Run: headless pygame with SDL's dummy video driver; simulated clock (each Clock.tick advances the game by its frame time, no real sleeping); random seed 0; keys injected as events and as key.get_pressed() state; no mouse input.
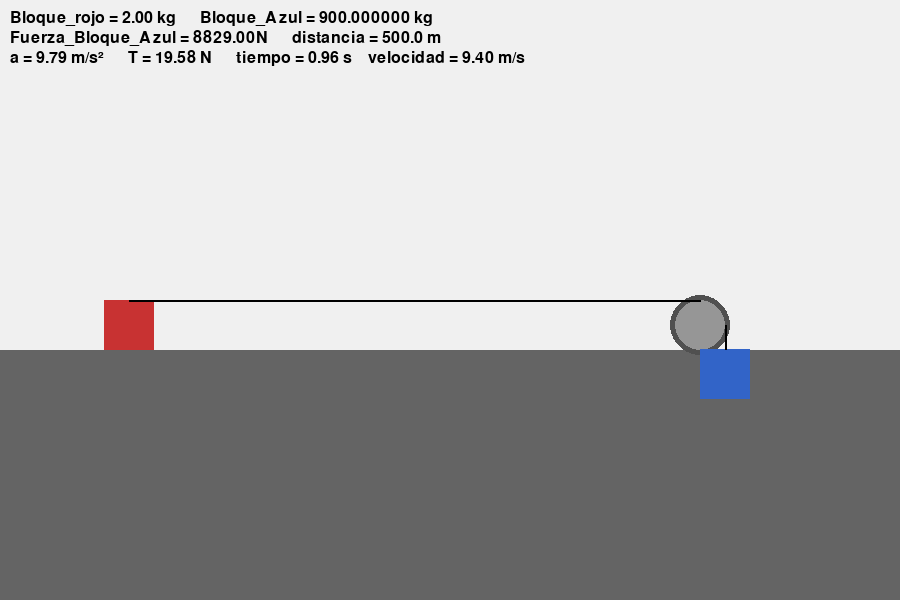
Frame 1 of 4 · flips 1–60 · no input
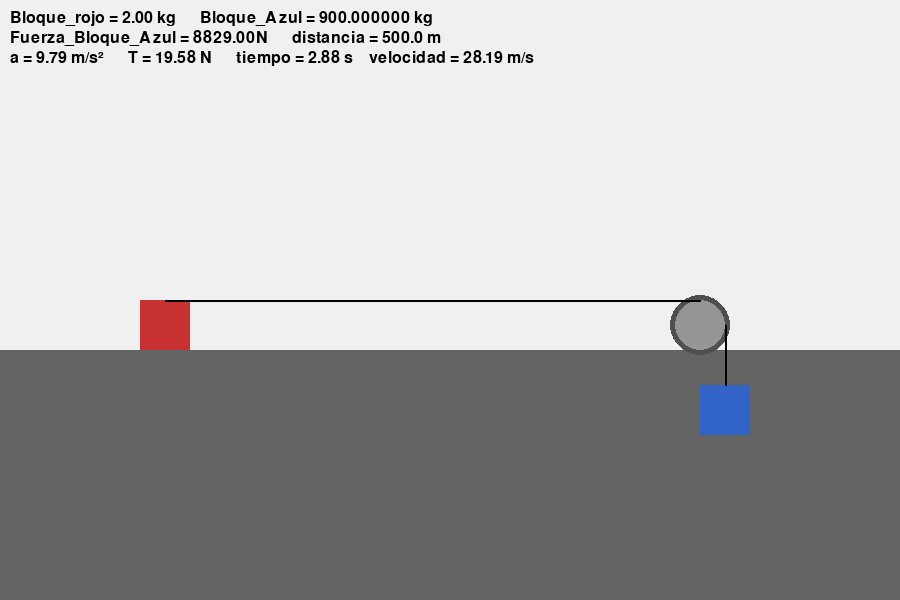
Frame 2 of 4 · flips 61–180 · tapped SPACE, RETURN · held RIGHT (→), D
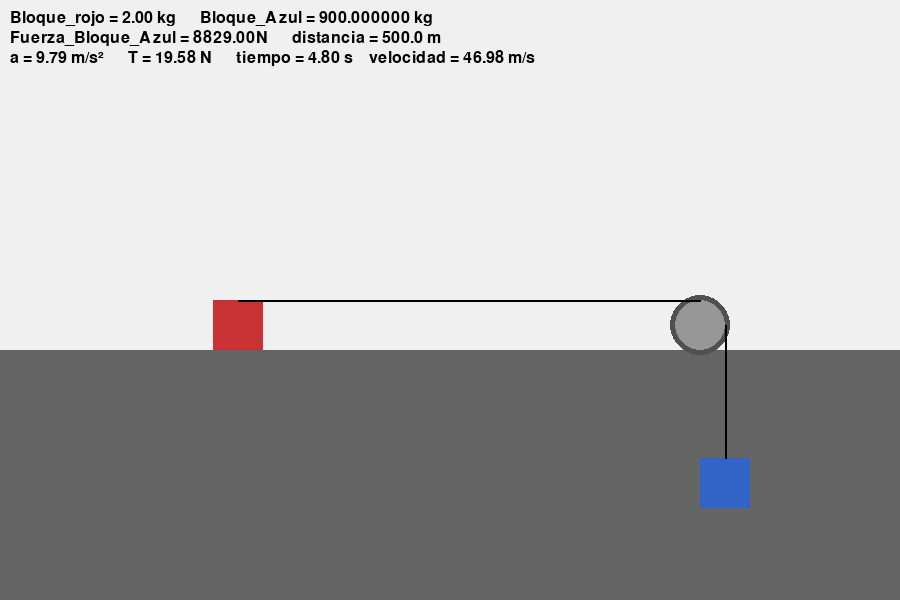
Frame 3 of 4 · flips 181–300 · held DOWN (↓), S
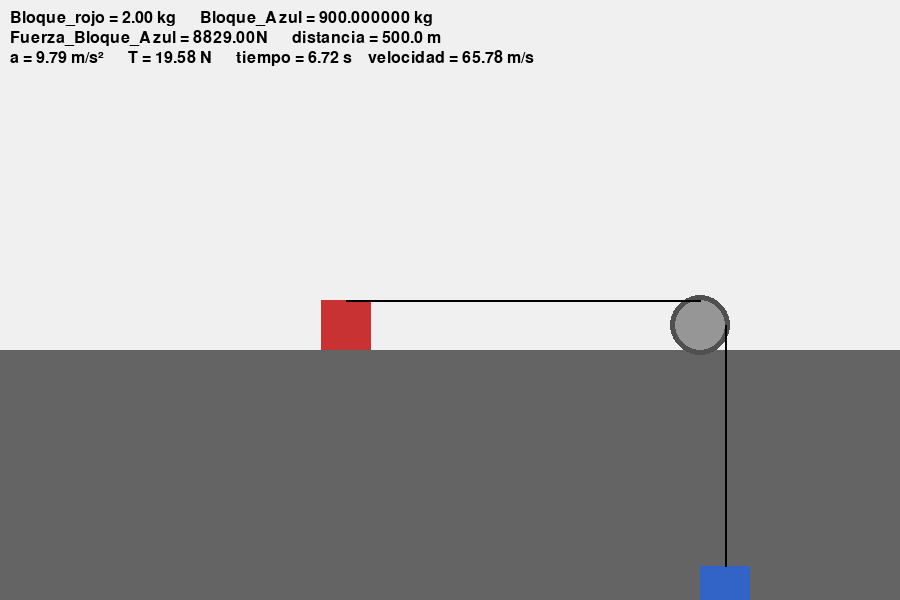
Frame 4 of 4 · flips 301–420 · held LEFT (←), A, UP (↑), W

The pygame program that drew these frames:

import pygame
import sys

# ─── CONFIGURACIÓN ──────────────────────────────────────────────────────────
FPS = 60

# Conversión metros → píxeles
SCALE = 1                   # 100 px = 1 m

# Distancia a recorrer por A (en metros)
d_m = 500.0
d_px = d_m * SCALE

# Ventana
WIDTH, HEIGHT = 400 + d_px, 600

# Física
g = 9.81                      # m/s²
m1 = 2.0                      # masa bloque A (kg)
m2 = 900.0                      # masa bloque B (kg)
a = (m2 * g) / (m1 + m2)      # aceleración constante (m/s²)

# Dimensiones bloques
BW, BH = 50, 50               # ancho/alto en px

# Posiciones iniciales
x1 = 100                      # bloque A, eje X
y_table = HEIGHT // 2 + 50    # mesa (y de la superficie)
y1 = y_table - BH             # bloque A, eje Y
pulley_x = x1 + d_px + 100    # x de la polea, a la derecha de A
pulley_y = y_table - BH//2    # y de la polea

x2 = pulley_x                 # bloque B, centrado bajo polea
y2 = pulley_y + 20            # bloque B, ligeramente separado

# Estados de movimiento
v = 0.0                       # velocidad (m/s)
t = 0.0                       # tiempo transcurrido (s)
running = True

# ─── INICIALIZAR PYGAME ──────────────────────────────────────────────────────
pygame.init()
screen = pygame.display.set_mode((WIDTH, HEIGHT))
clock = pygame.time.Clock()
font = pygame.font.SysFont(None, 24)

# ─── BUCLE PRINCIPAL ─────────────────────────────────────────────────────────
while running:
    dt = clock.tick(FPS) / 1000.0   # delta t en segundos

    for event in pygame.event.get():
        if event.type == pygame.QUIT:
            running = False

    F_weight = m2 * g  # fuerza hacia abajo (N)
    # tensión en la cuerda (fuerza que siente A)
    T = (m1 * m2 * g) / (m1 + m2)  # N
    # aceleración resultante sobre A
    a = T / m1  # m/s²

    # ── Física: si A no llegó a d, seguimos moviendo ─────────────────────────
    if x1 < 100 + d_px:
        v += a * dt                  # v = v + a·dt
        dx = v * dt * SCALE         # desplazamiento en px
        x1 += dx
        y2 += dx                    # B baja la misma longitud de cuerda
        t += dt

    # ── Dibujo ────────────────────────────────────────────────────────────────
    screen.fill((240, 240, 240))

    # Mesa
    pygame.draw.rect(screen, (100, 100, 100),(0, y_table, WIDTH, HEIGHT - y_table))

    # Bloque A
    pygame.draw.rect(screen, (200, 50, 50), (x1, y1, BW, BH))

    # Polea
    pygame.draw.circle(screen, (80, 80, 80), (pulley_x, pulley_y), 30)
    pygame.draw.circle(screen, (150, 150, 150), (pulley_x, pulley_y), 25)

    # Bloque B
    pygame.draw.rect(screen, (50, 100, 200), (x2, y2, BW, BH))

    # Cuerda (línea A → polea y polea → B)
    # desde el punto medio superior de A
    start_A = (x1 + BW // 2, y1)
    # hasta el borde izquierdo de la polea
    mid_rope = (pulley_x , pulley_y-BH/2)
    # desde borde derecho de polea hasta punto medio superior de B
    end_B = (pulley_x+BW/2, y2)
    pygame.draw.line(screen, (0, 0, 0), start_A, mid_rope, 2)
    pygame.draw.line(screen, (0, 0, 0), (pulley_x + 25, pulley_y), end_B, 2)


    # Texto con tiempo y aceleración
    info = f"Bloque_rojo = {m1:.2f} kg      Bloque_Azul = {m2:2f} kg"
    info2 = f"Fuerza_Bloque_Azul = {F_weight:.2f}N      distancia = {d_m:} m"
    info3 = f"a = {a:.2f} m/s²      T = {T:.2f} N      tiempo = {t:.2f} s    velocidad = {v:.2f} m/s"
    label = font.render(info, True, (0, 0, 0))
    label2 = font.render(info2, True, (0, 0, 0))
    label3 = font.render(info3, True, (0, 0, 0))
    screen.blit(label, (10, 10))
    screen.blit(label2, (10, 30))
    screen.blit(label3, (10, 50))

    pygame.display.flip()

pygame.quit()
sys.exit()
